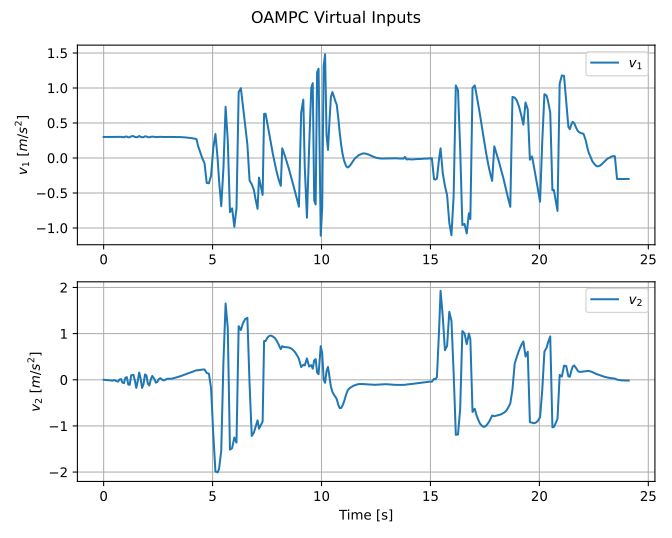

Data behind this chart, as committed beside it:
time, reference_index, v1, v2, delta_command, acceleration_command, solver_status, solver_success, solve_time
5.00003807246685e-07, 0, 0.3, 0.0, 0.0, 0.3, MIQP_OPTIMAL, 1, 0.006473
0.06431, 3, 0.3, -0.002252, -0.5236, 0.3, MIQP_OPTIMAL, 1, 0.00523
0.1308, 6, 0.3, -0.003141, -0.5236, 0.3, MIQP_OPTIMAL, 1, 0.007178
0.1975, 8, 0.3, -0.005474, -0.5236, 0.3, MIQP_OPTIMAL, 1, 0.007535
0.2642, 11, 0.2999, -0.009047, -0.5236, 0.3, MIQP_OPTIMAL, 1, 0.007318
0.3309, 13, 0.2997, -0.01402, -0.5236, 0.3, MIQP_OPTIMAL, 1, 0.007222
0.3976, 15, 0.2994, -0.02051, -0.5236, 0.3, MIQP_OPTIMAL, 1, 0.007095
0.4642, 17, 0.3001, -0.008272, 0.5236, 0.3, MIQP_OPTIMAL, 1, 0.007953
0.5309, 19, 0.2997, -0.01457, 0.1418, 0.3, MIQP_OPTIMAL, 1, 0.008299
0.5975, 21, 0.2988, -0.03295, -0.5236, 0.3, MIQP_OPTIMAL, 1, 0.008549
0.6643, 23, 0.2984, -0.03742, -0.4446, 0.3, MIQP_OPTIMAL, 1, 0.00851
0.731, 25, 0.3016, 0.007183, 0.5236, 0.3, MIQP_OPTIMAL, 1, 0.008957
0.7976, 27, 0.3022, 0.01608, 0.5236, 0.3, MIQP_OPTIMAL, 1, 0.00831
0.8643, 28, 0.2975, -0.06216, -0.5236, 0.3, MIQP_OPTIMAL, 1, 0.0086
0.9309, 30, 0.2969, -0.07256, -0.5236, 0.3, MIQP_OPTIMAL, 1, 0.008374
0.9975, 32, 0.3048, 0.04394, 0.5236, 0.3, MIQP_OPTIMAL, 1, 0.008574
1.064, 34, 0.3058, 0.0563, 0.5236, 0.3, MIQP_OPTIMAL, 1, 0.008969
1.131, 36, 0.296, -0.1043, -0.5133, 0.3, MIQP_OPTIMAL, 1, 0.008557
1.198, 38, 0.2958, -0.1073, -0.4674, 0.3, MIQP_OPTIMAL, 1, 0.008628
1.264, 39, 0.3096, 0.09748, 0.5236, 0.3, MIQP_OPTIMAL, 1, 0.009884
1.365, 42, 0.3129, 0.107, 0.5236, 0.3, MIQP_OPTIMAL, 1, 0.008238
1.431, 44, 0.3, -0.008466, 0.0252, 0.3, MIQP_OPTIMAL, 1, 0.008249
1.498, 45, 0.2962, -0.1758, -0.5106, 0.3, MIQP_OPTIMAL, 1, 0.007905
1.564, 47, 0.2989, -0.03011, -0.04497, 0.3, MIQP_OPTIMAL, 1, 0.009351
1.631, 49, 0.3139, 0.1567, 0.4574, 0.3, MIQP_OPTIMAL, 1, 0.00802
1.698, 51, 0.302, 0.02701, 0.1075, 0.3, MIQP_OPTIMAL, 1, 0.007765
1.765, 52, 0.2964, -0.1762, -0.3635, 0.3, MIQP_OPTIMAL, 1, 0.007592
1.831, 54, 0.2968, -0.09062, -0.161, 0.3, MIQP_OPTIMAL, 1, 0.007383
1.898, 56, 0.3094, 0.115, 0.2542, 0.3, MIQP_OPTIMAL, 1, 0.008048
1.964, 58, 0.3069, 0.0936, 0.1962, 0.3, MIQP_OPTIMAL, 1, 0.008022
2.031, 60, 0.2973, -0.08592, -0.1221, 0.3, MIQP_OPTIMAL, 1, 0.008942
2.098, 61, 0.2966, -0.1233, -0.1713, 0.3, MIQP_OPTIMAL, 1, 0.009131
2.164, 63, 0.3007, 0.005991, 0.03011, 0.3, MIQP_OPTIMAL, 1, 0.008538
2.231, 65, 0.3058, 0.08319, 0.1327, 0.3, MIQP_OPTIMAL, 1, 0.01096
2.331, 68, 0.301, 0.01485, 0.03537, 0.3, MIQP_OPTIMAL, 1, 0.008444
2.398, 70, 0.2982, -0.06105, -0.05894, 0.3, MIQP_OPTIMAL, 1, 0.008503
2.464, 72, 0.2986, -0.04676, -0.03929, 0.3, MIQP_OPTIMAL, 1, 0.007904
2.531, 74, 0.3008, 0.01238, 0.02583, 0.3, MIQP_OPTIMAL, 1, 0.007701
2.598, 76, 0.3018, 0.03476, 0.04608, 0.3, MIQP_OPTIMAL, 1, 0.00769
2.664, 78, 0.3007, 0.01174, 0.02086, 0.3, MIQP_OPTIMAL, 1, 0.007637
2.731, 80, 0.2998, -0.01191, -0.002216, 0.3, MIQP_OPTIMAL, 1, 0.007647
2.798, 82, 0.2999, -0.008959, -0.0001598, 0.3, MIQP_OPTIMAL, 1, 0.007627
2.864, 84, 0.3004, 0.009335, 0.01398, 0.3, MIQP_OPTIMAL, 1, 0.006579
2.931, 86, 0.3007, 0.02192, 0.02215, 0.3, MIQP_OPTIMAL, 1, 0.007299
2.998, 89, 0.3006, 0.02332, 0.02122, 0.3, MIQP_OPTIMAL, 1, 0.006883
3.064, 91, 0.3005, 0.02147, 0.01803, 0.3, MIQP_OPTIMAL, 1, 0.006466
3.131, 93, 0.3004, 0.02396, 0.01793, 0.3, MIQP_OPTIMAL, 1, 0.006127
3.198, 96, 0.3003, 0.03151, 0.02092, 0.3, MIQP_OPTIMAL, 1, 0.007306
3.264, 98, 0.3002, 0.04093, 0.02461, 0.3, MIQP_OPTIMAL, 1, 0.007312
3.331, 101, 0.3, 0.04993, 0.02756, 0.3, MIQP_OPTIMAL, 1, 0.007803
3.398, 103, 0.2997, 0.05861, 0.02994, 0.3, MIQP_OPTIMAL, 1, 0.006772
3.464, 106, 0.2991, 0.06799, 0.03237, 0.3, MIQP_OPTIMAL, 1, 0.006803
3.531, 109, 0.2984, 0.0787, 0.0351, 0.3, MIQP_OPTIMAL, 1, 0.006105
3.598, 112, 0.2974, 0.09058, 0.03794, 0.3, MIQP_OPTIMAL, 1, 0.006967
3.664, 115, 0.2961, 0.1031, 0.04077, 0.3, MIQP_OPTIMAL, 1, 0.0059
3.731, 118, 0.2945, 0.1157, 0.04328, 0.3, MIQP_OPTIMAL, 1, 0.007657
3.798, 122, 0.2926, 0.128, 0.04531, 0.3, MIQP_OPTIMAL, 1, 0.007578
3.865, 125, 0.2904, 0.1398, 0.04718, 0.3, MIQP_OPTIMAL, 1, 0.008146
3.931, 129, 0.2878, 0.1507, 0.04791, 0.3, MIQP_OPTIMAL, 1, 0.007162
3.998, 133, 0.2851, 0.161, 0.04861, 0.3, MIQP_OPTIMAL, 1, 0.007219
... 250 more rows
